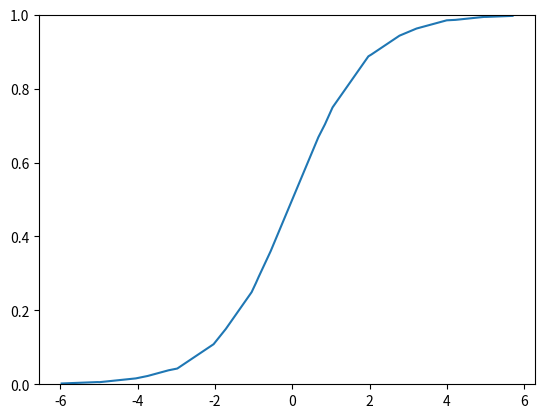

The script that saved this image:
# coding: utf-8
import numpy as np
import matplotlib.pyplot as plt

def approx_sigmoid(xs):
	y = np.zeros_like(xs)

	for i, x in enumerate(xs[0]):
		if x < -6.0:                     y[0][i] = 0
		elif (-6.0 <= x) and (x < -5.0): y[0][i] = x * 0.004054 + 0.026365
		elif (-5.0 <= x) and (x < -4.0): y[0][i] = x * 0.010866 + 0.059885
		elif (-4.0 <= x) and (x < -3.0): y[0][i] = x * 0.028453 + 0.128898
		elif (-3.0 <= x) and (x < -2.0): y[0][i] = x * 0.070104 + 0.251117
		elif (-2.0 <= x) and (x < -1.0): y[0][i] = x * 0.149146 + 0.406145
		elif (-1.0 <= x) and (x < -0.7): y[0][i] = x * 0.235004 + 0.495043
		elif (-0.7 <= x) and (x < 0.7):  y[0][i] = x * 0.25 + 0.5
		elif (0.7 <= x) and (x < 1.0):   y[0][i] = x * 0.235004 + 0.504957
		elif (1.0 <= x) and (x < 2.0):   y[0][i] = x * 0.149146 + 0.593855
		elif (2.0 <= x) and (x < 3.0):   y[0][i] = x * 0.070104 + 0.748883
		elif (3.0 <= x) and (x < 4.0):   y[0][i] = x * 0.028453 + 0.871102
		elif (4.0 <= x) and (x < 5.0):   y[0][i] = x * 0.010866 + 0.940115
		elif (5.0 <= x) and (x < 6.0):   y[0][i] = x * 0.004054 + 0.973635
		else:                            y[0][i] = 1.0

	return y

x = np.random.rand(1, 100) * 12 - 6
x = np.sort(x, axis=1)
y = approx_sigmoid(x)

# グラフの描画
plt.plot(x[0].tolist(), y[0].tolist())
plt.ylim(0, 1)
plt.show()